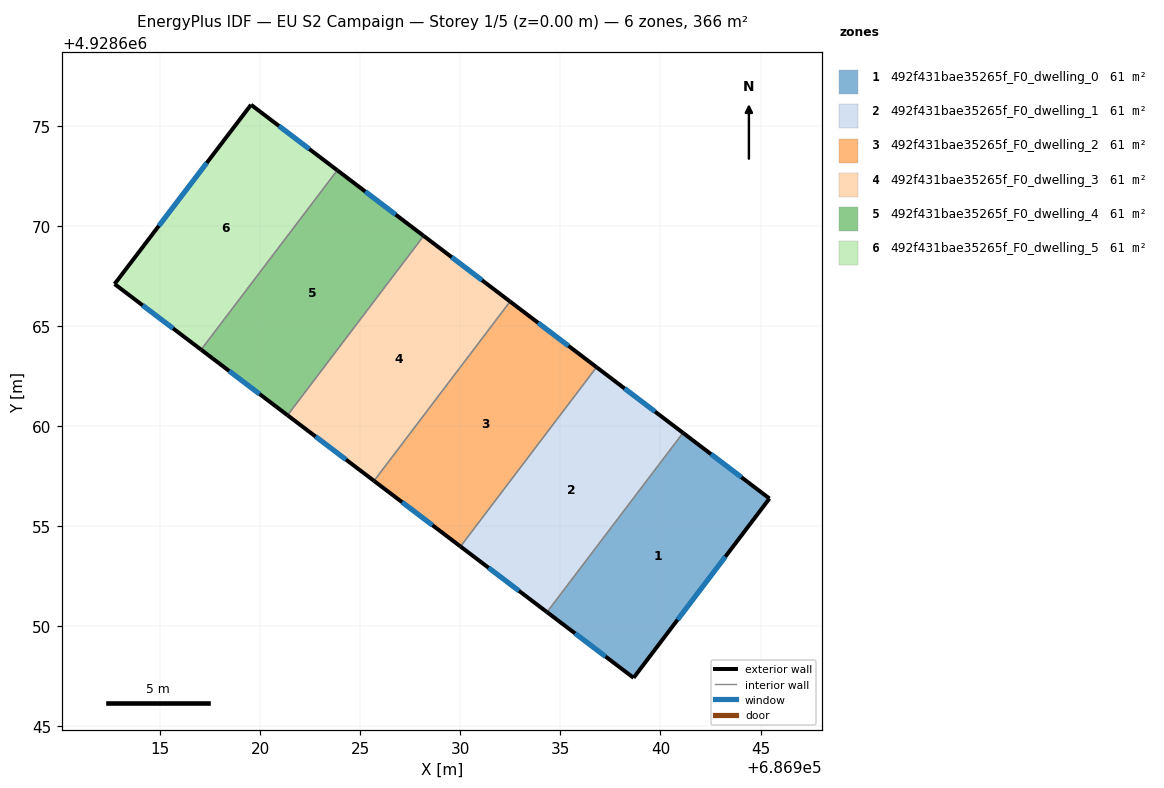
=== STOREY PLAN SPEC (per zone: floor XY polygon, exterior-wall plan segments, windows/doors) ===
zone 1: 492f431bae35265f_F0_dwelling_0  (61.0 m²)
  floor: (686938.66, 4928647.42) (686945.45, 4928656.38) (686941.13, 4928659.66) (686934.33, 4928650.70)
  exterior wall: (686941.13, 4928659.66) – (686945.45, 4928656.38)  [5.4 m]
    window: (686942.53, 4928658.60) – (686944.05, 4928657.44)  [2.0 m²]
  exterior wall: (686945.45, 4928656.38) – (686938.66, 4928647.42)  [11.2 m]
    window: (686943.24, 4928653.47) – (686940.86, 4928650.32)  [4.2 m²]
  exterior wall: (686938.66, 4928647.42) – (686934.33, 4928650.70)  [5.4 m]
    window: (686937.25, 4928648.48) – (686935.73, 4928649.64)  [2.0 m²]
  interior walls: 1
zone 2: 492f431bae35265f_F0_dwelling_1  (61.0 m²)
  floor: (686934.33, 4928650.70) (686941.13, 4928659.66) (686936.81, 4928662.94) (686930.01, 4928653.98)
  exterior wall: (686934.33, 4928650.70) – (686930.01, 4928653.98)  [5.4 m]
    window: (686932.93, 4928651.77) – (686931.41, 4928652.92)  [2.0 m²]
  exterior wall: (686936.81, 4928662.94) – (686941.13, 4928659.66)  [5.4 m]
    window: (686938.21, 4928661.88) – (686939.73, 4928660.72)  [2.0 m²]
  interior walls: 2
zone 3: 492f431bae35265f_F0_dwelling_2  (61.0 m²)
  floor: (686930.01, 4928653.98) (686936.81, 4928662.94) (686932.48, 4928666.22) (686925.68, 4928657.26)
  exterior wall: (686930.01, 4928653.98) – (686925.68, 4928657.26)  [5.4 m]
    window: (686928.60, 4928655.04) – (686927.09, 4928656.20)  [2.0 m²]
  exterior wall: (686932.48, 4928666.22) – (686936.81, 4928662.94)  [5.4 m]
    window: (686933.88, 4928665.16) – (686935.40, 4928664.01)  [2.0 m²]
  interior walls: 2
zone 4: 492f431bae35265f_F0_dwelling_3  (61.0 m²)
  floor: (686925.68, 4928657.26) (686932.48, 4928666.22) (686928.17, 4928669.50) (686921.36, 4928660.54)
  exterior wall: (686925.68, 4928657.26) – (686921.36, 4928660.54)  [5.4 m]
    window: (686924.28, 4928658.32) – (686922.76, 4928659.48)  [2.0 m²]
  exterior wall: (686928.17, 4928669.50) – (686932.48, 4928666.22)  [5.4 m]
    window: (686929.57, 4928668.44) – (686931.08, 4928667.29)  [2.0 m²]
  interior walls: 2
zone 5: 492f431bae35265f_F0_dwelling_4  (61.0 m²)
  floor: (686921.36, 4928660.54) (686928.17, 4928669.50) (686923.85, 4928672.79) (686917.04, 4928663.82)
  exterior wall: (686921.36, 4928660.54) – (686917.04, 4928663.82)  [5.4 m]
    window: (686919.96, 4928661.60) – (686918.44, 4928662.75)  [2.0 m²]
  exterior wall: (686923.85, 4928672.79) – (686928.17, 4928669.50)  [5.4 m]
    window: (686925.25, 4928671.72) – (686926.77, 4928670.57)  [2.0 m²]
  interior walls: 2
zone 6: 492f431bae35265f_F0_dwelling_5  (61.0 m²)
  floor: (686917.04, 4928663.82) (686923.85, 4928672.79) (686919.54, 4928676.06) (686912.72, 4928667.10)
  exterior wall: (686917.04, 4928663.82) – (686912.72, 4928667.10)  [5.4 m]
    window: (686915.64, 4928664.88) – (686914.12, 4928666.04)  [2.0 m²]
  exterior wall: (686912.72, 4928667.10) – (686919.54, 4928676.06)  [11.3 m]
    window: (686914.93, 4928670.00) – (686917.33, 4928673.15)  [4.2 m²]
  exterior wall: (686919.54, 4928676.06) – (686923.85, 4928672.79)  [5.4 m]
    window: (686920.93, 4928675.00) – (686922.45, 4928673.85)  [2.0 m²]
  interior walls: 1

=== DERIVED (storey summary) ===
Building: EU S2 Campaign
Storey: 1 of 5  (floor level z = 0.00 m)
Storey gross floor area: 366.2 m²
Zones on this storey: 6
  - 492f431bae35265f_F0_dwelling_0: floor 61.0 m²; exterior wall 22.1 m (66.3 m²); 3 window(s) 8.2 m²; WWR 12.4%
  - 492f431bae35265f_F0_dwelling_1: floor 61.0 m²; exterior wall 10.9 m (32.6 m²); 2 window(s) 4.0 m²; WWR 12.4%
  - 492f431bae35265f_F0_dwelling_2: floor 61.0 m²; exterior wall 10.9 m (32.6 m²); 2 window(s) 4.0 m²; WWR 12.4%
  - 492f431bae35265f_F0_dwelling_3: floor 61.0 m²; exterior wall 10.8 m (32.5 m²); 2 window(s) 4.0 m²; WWR 12.4%
  - 492f431bae35265f_F0_dwelling_4: floor 61.0 m²; exterior wall 10.8 m (32.5 m²); 2 window(s) 4.0 m²; WWR 12.4%
  - 492f431bae35265f_F0_dwelling_5: floor 61.0 m²; exterior wall 22.1 m (66.3 m²); 3 window(s) 8.2 m²; WWR 12.4%
Zone adjacency (shared interzone walls):
  - 492f431bae35265f_F0_dwelling_0 ↔ 492f431bae35265f_F0_dwelling_1
  - 492f431bae35265f_F0_dwelling_1 ↔ 492f431bae35265f_F0_dwelling_2
  - 492f431bae35265f_F0_dwelling_2 ↔ 492f431bae35265f_F0_dwelling_3
  - 492f431bae35265f_F0_dwelling_3 ↔ 492f431bae35265f_F0_dwelling_4
  - 492f431bae35265f_F0_dwelling_4 ↔ 492f431bae35265f_F0_dwelling_5